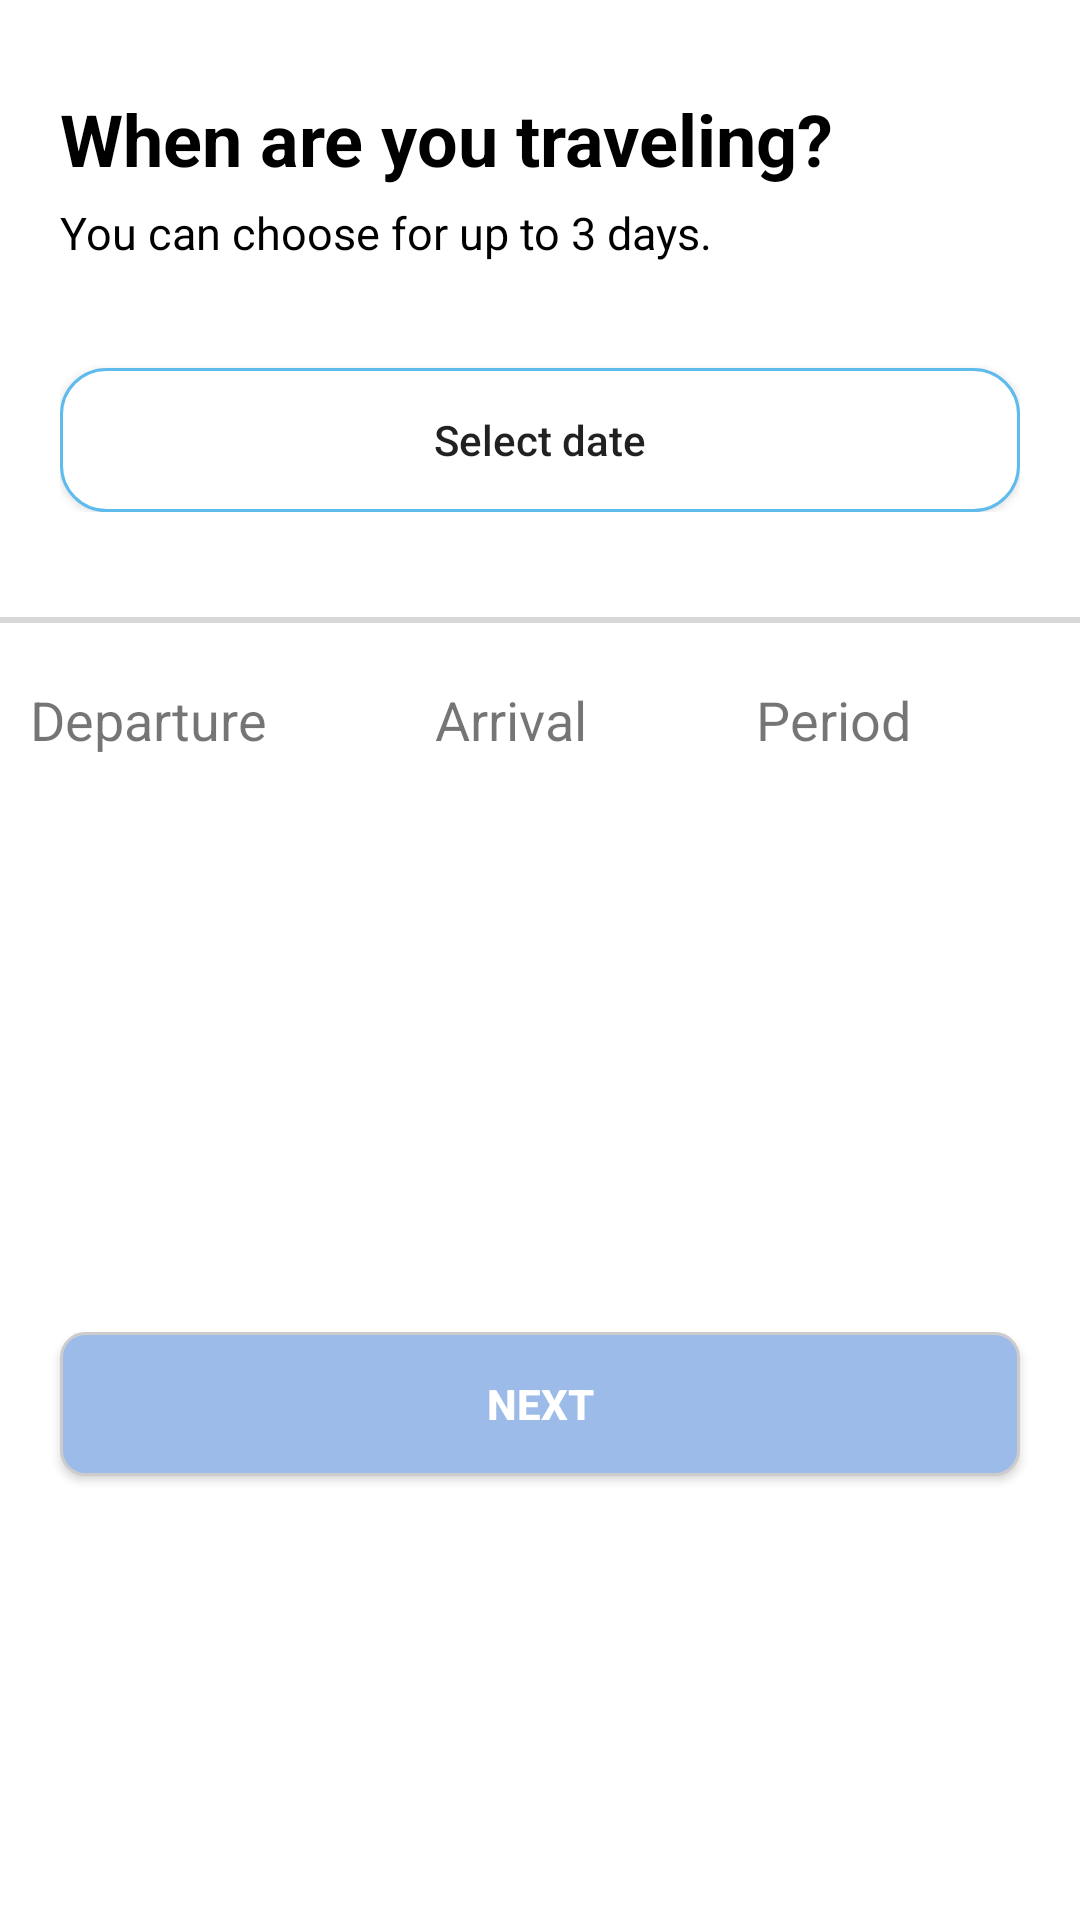

Layout XML and referenced resources for this Android screen:
<!-- AndroidManifest.xml: application theme Theme.VisitBusanTour -->
<!-- res/layout/activity_when.xml -->
<?xml version="1.0" encoding="utf-8"?>
<LinearLayout xmlns:android="http://schemas.android.com/apk/res/android"
    android:layout_width="match_parent"
    android:layout_height="match_parent"
    android:id="@+id/main_layout"
    android:background="@color/white"
    android:orientation="vertical">
    <LinearLayout
        android:layout_width="match_parent"
        android:layout_height="wrap_content"
        android:layout_marginLeft="20dp"
        android:layout_marginRight="20dp"
        android:orientation="vertical">

        <TextView
            android:layout_width="wrap_content"
            android:layout_height="wrap_content"
            android:layout_marginTop="30dp"
            android:text="When are you traveling?"
            android:textColor="@color/black"
            android:textSize="24dp"
            android:textStyle="bold" />

        <TextView
            android:layout_width="match_parent"
            android:layout_height="wrap_content"
            android:text="You can choose for up to 3 days."
            android:textSize="15dp"
            android:textColor="@color/black"
            android:layout_marginTop="5dp" />

        <Button
            android:layout_width="match_parent"
            android:layout_height="wrap_content"
            android:layout_marginTop="35dp"
            android:text="Select date"
            android:textAllCaps="false"
            android:id="@+id/date_range_picker_btn"
            android:background="@drawable/blue_border"
            />
    </LinearLayout>
    <View
        android:layout_width="match_parent"
        android:layout_height="2dp"
        android:layout_centerInParent="true"
        android:layout_marginTop="35dp"
        android:background="#D8D8D8"/>
    <LinearLayout
        android:layout_width="match_parent"
        android:layout_height="wrap_content"
        android:layout_marginTop="20dp">

        <TextView
            android:layout_width="wrap_content"
            android:layout_height="wrap_content"
            android:layout_marginLeft="10dp"
            android:textSize="18dp"
            android:layout_weight="1"
            android:layout_gravity="center"
            android:text="Departure" />

        <TextView
            android:layout_width="wrap_content"
            android:layout_height="wrap_content"
            android:layout_weight="1"
            android:layout_gravity="center"
            android:textSize="18dp"
            android:text="Arrival"/>
        <TextView
            android:layout_width="wrap_content"
            android:layout_height="wrap_content"
            android:layout_weight="1"
            android:textSize="18dp"
            android:layout_gravity="center"
            android:text="Period"/>
    </LinearLayout>
    <LinearLayout
        android:layout_width="match_parent"
        android:layout_height="wrap_content"
        android:layout_marginTop="15dp">

        <TextView
            android:layout_width="wrap_content"
            android:layout_height="wrap_content"
            android:layout_marginLeft="10dp"
            android:layout_weight="1"
            android:layout_gravity="center"
            android:id="@+id/date_picker_text"
            android:textStyle="bold"
            android:textSize="20dp"
            android:textColor="#5FBBEC"/>
        <TextView
            android:layout_width="wrap_content"
            android:layout_height="wrap_content"
            android:layout_weight="1"
            android:layout_gravity="center"
            android:textStyle="bold"
            android:textSize="20dp"
            android:id="@+id/date_picker_text1"
            android:textColor="#5FBBEC"/>
        <TextView
            android:layout_width="wrap_content"
            android:layout_height="wrap_content"
            android:layout_weight="1"
            android:layout_gravity="center"
            android:textStyle="bold"
            android:textSize="20dp"
            android:textColor="#5FBBEC"/>

    </LinearLayout>

    <LinearLayout
        android:layout_width="match_parent"
        android:layout_height="match_parent"
        android:layout_marginTop="150dp">

        <Button
            android:layout_width="match_parent"
            android:layout_height="wrap_content"
            android:background="@drawable/food_btn"
            android:layout_marginLeft="20dp"
            android:layout_marginRight="20dp"
            android:text="next"
            android:textColor="@color/white"
            android:textStyle="bold"
            android:id="@+id/next_btn"/>
    </LinearLayout>
</LinearLayout>
<!-- resources referenced by this layout -->
<resources>
  <color name="black">#FF000000</color>
  <color name="white">#FFFFFFFF</color>
  <!-- drawable blue_border (drawable) -->
  <?xml version="1.0" encoding="utf-8"?>
  <shape xmlns:android="http://schemas.android.com/apk/res/android">
      <solid android:color="#FFFFFF" />
      <corners android:bottomLeftRadius="15dp"
          android:bottomRightRadius="15dp"
          android:topLeftRadius="15dp"
          android:topRightRadius="15dp"/>
      <stroke
          android:width="1dp"
          android:color="#5FBBEC" /> //선색
  
  
      <padding android:left="0dip" android:top="0dip" android:right="0dip" android:bottom="0dip" />
  </shape>
  <!-- drawable food_btn (drawable) -->
  <?xml version="1.0" encoding="utf-8"?>
  <shape xmlns:android="http://schemas.android.com/apk/res/android">
      <solid android:color="#9CBBE8" />
      <corners android:bottomLeftRadius="8dp"
          android:bottomRightRadius="8dp"
          android:topLeftRadius="8dp"
          android:topRightRadius="8dp"/>
      <stroke
          android:width="1dp"
          android:color="#CCCCCC" /> //선색
  
  
      <padding android:left="0dip" android:top="0dip" android:right="0dip" android:bottom="0dip" />
  </shape>
  <style name="Theme.VisitBusanTour" parent="Theme.AppCompat.DayNight.DarkActionBar">
          
          <item name="colorPrimary">@color/purple_500</item>
          <item name="colorPrimaryVariant">@color/purple_700</item>
          <item name="colorOnPrimary">@color/white</item>
          
          <item name="colorSecondary">@color/teal_200</item>
          <item name="colorSecondaryVariant">@color/teal_700</item>
          <item name="colorOnSecondary">@color/black</item>
          
          <item name="android:statusBarColor" tools:targetApi="l">?attr/colorPrimaryVariant</item>
          
      </style>
  <color name="purple_500">#FF6200EE</color>
  <color name="purple_700">#FF3700B3</color>
  <color name="teal_200">#FF03DAC5</color>
  <color name="teal_700">#FF018786</color>
</resources>
